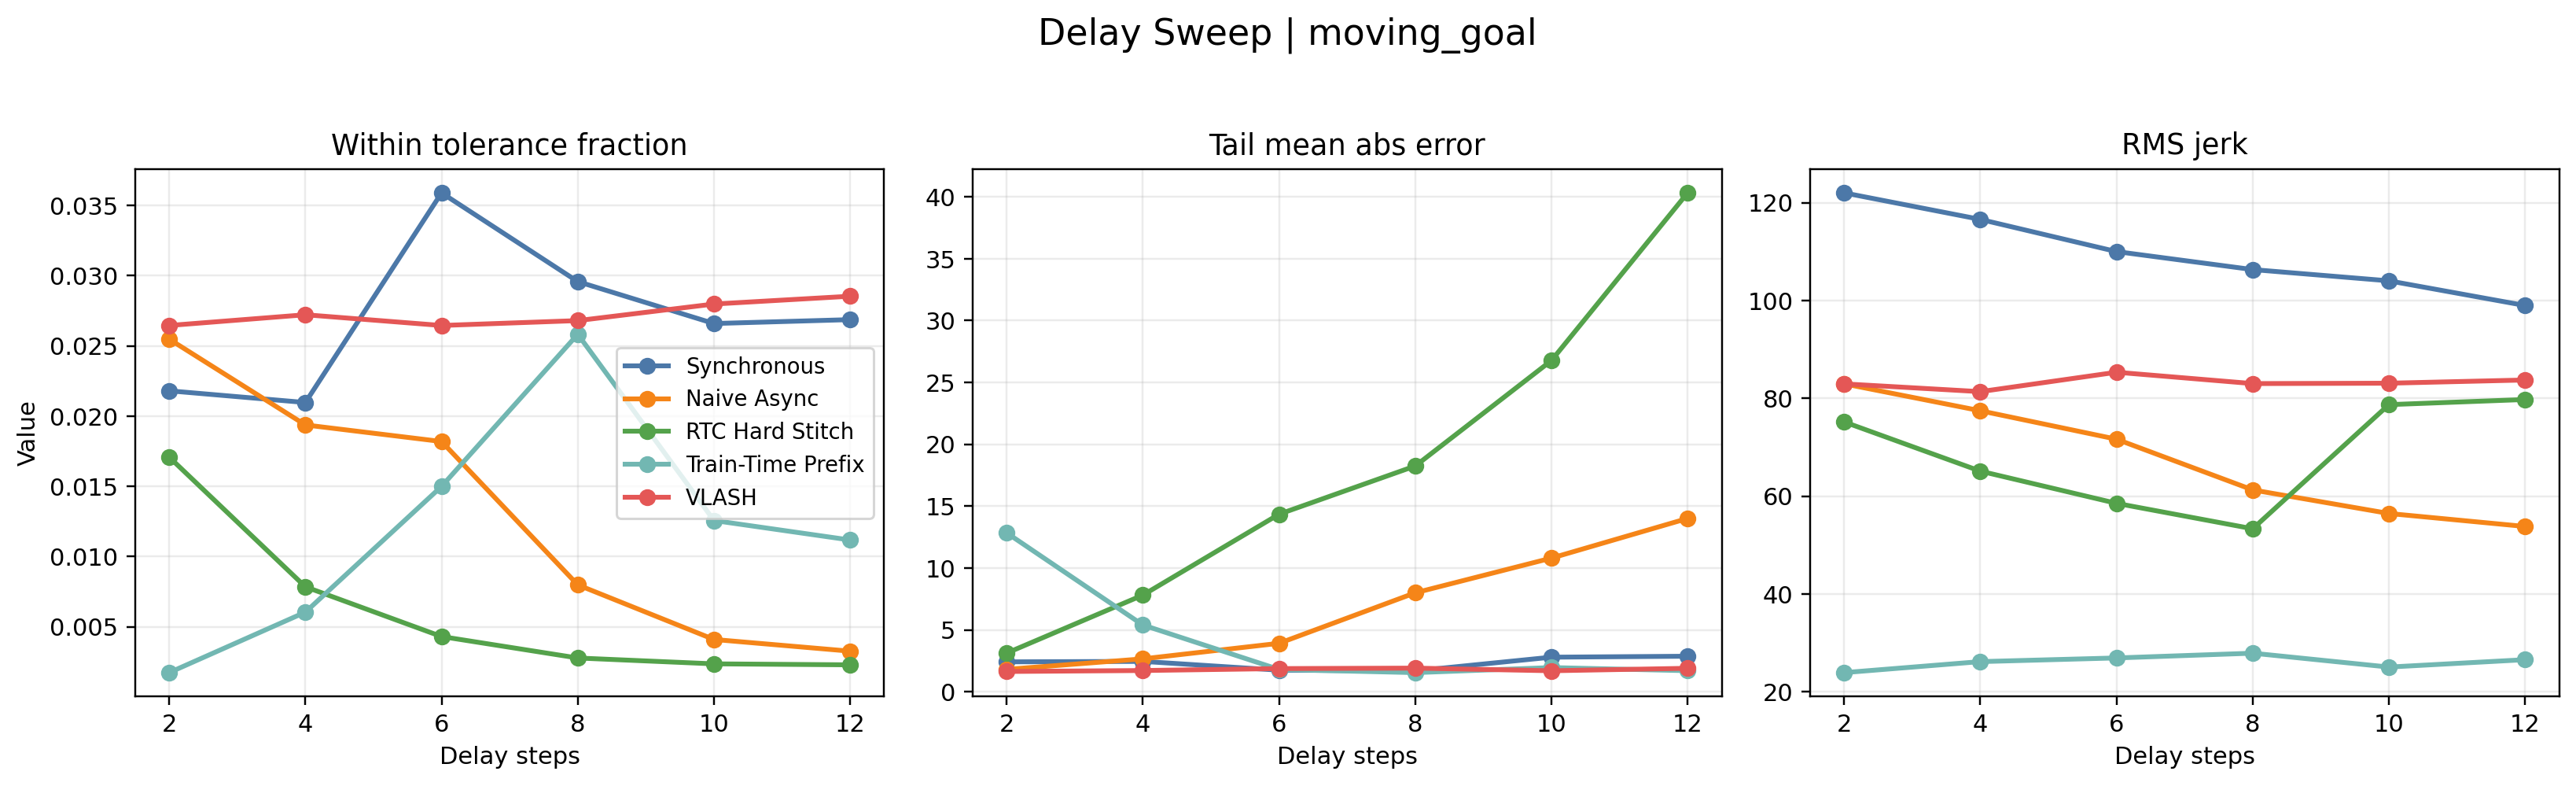

Source data for this figure (header and first rows):
scenario, delay, method, success, settle_time, within_tol_frac, tail_mean_abs_error, rms_jerk, final_error
moving_goal, 2, synchronous, 0.0, nan, 0.02181, 2.416, 122, 2.048
moving_goal, 2, naive_async, 0.0625, 10.08, 0.02549, 1.807, 82.98, 1.246
moving_goal, 2, rtc_hard, 0.0, nan, 0.01708, 3.124, 75.19, 2.998
moving_goal, 2, prefix_conditioned, 0.0, nan, 0.001736, 12.84, 23.95, 18.01
moving_goal, 2, vlash, 0.0625, 8.88, 0.02646, 1.637, 82.97, 0.8924
moving_goal, 4, synchronous, 0.0, nan, 0.02097, 2.453, 116.6, 1.55
moving_goal, 4, naive_async, 0.0, nan, 0.01937, 2.658, 77.48, 2.339
moving_goal, 4, rtc_hard, 0.0, nan, 0.007847, 7.811, 65.13, 7.985
moving_goal, 4, prefix_conditioned, 0.0, nan, 0.006042, 5.396, 26.2, 4.514
moving_goal, 4, vlash, 0.0, nan, 0.02722, 1.716, 81.38, 1.161
moving_goal, 6, synchronous, 0.1875, 8.72, 0.0359, 1.743, 110, 1.472
moving_goal, 6, naive_async, 0.0625, 10, 0.01819, 3.915, 71.66, 2.467
moving_goal, 6, rtc_hard, 0.0, nan, 0.004306, 14.35, 58.55, 16.68
moving_goal, 6, prefix_conditioned, 0.0625, 14.46, 0.015, 1.8, 26.95, 2.115
moving_goal, 6, vlash, 0.0625, 9.92, 0.02646, 1.872, 85.35, 1.845
moving_goal, 8, synchronous, 0.1875, 11.95, 0.02958, 1.689, 106.3, 1.399
moving_goal, 8, naive_async, 0.0, nan, 0.007986, 7.996, 61.3, 6.913
moving_goal, 8, rtc_hard, 0.0, nan, 0.002778, 18.25, 53.35, 28.9
moving_goal, 8, prefix_conditioned, 0.125, 5.7, 0.02583, 1.545, 27.92, 0.4797
moving_goal, 8, vlash, 0.0, nan, 0.02681, 1.909, 83.03, 1.415
moving_goal, 10, synchronous, 0.0625, 7.64, 0.0266, 2.794, 104, 2.714
moving_goal, 10, naive_async, 0.0, nan, 0.004097, 10.8, 56.47, 10.6
moving_goal, 10, rtc_hard, 0.0, nan, 0.002361, 26.77, 78.73, 15.58
moving_goal, 10, prefix_conditioned, 0.1875, 5.633, 0.01257, 1.954, 25.08, 1.361
moving_goal, 10, vlash, 0.0, nan, 0.02799, 1.696, 83.11, 1.15
moving_goal, 12, synchronous, 0.1875, 8.067, 0.02688, 2.871, 98.99, 2.868
moving_goal, 12, naive_async, 0.0, nan, 0.003264, 14.01, 53.82, 15.93
moving_goal, 12, rtc_hard, 0.0, nan, 0.002292, 40.32, 79.77, 70.95
moving_goal, 12, prefix_conditioned, 0.25, 11.35, 0.01118, 1.701, 26.59, 1.028
moving_goal, 12, vlash, 0.125, 9.43, 0.02854, 1.896, 83.76, 1.839
